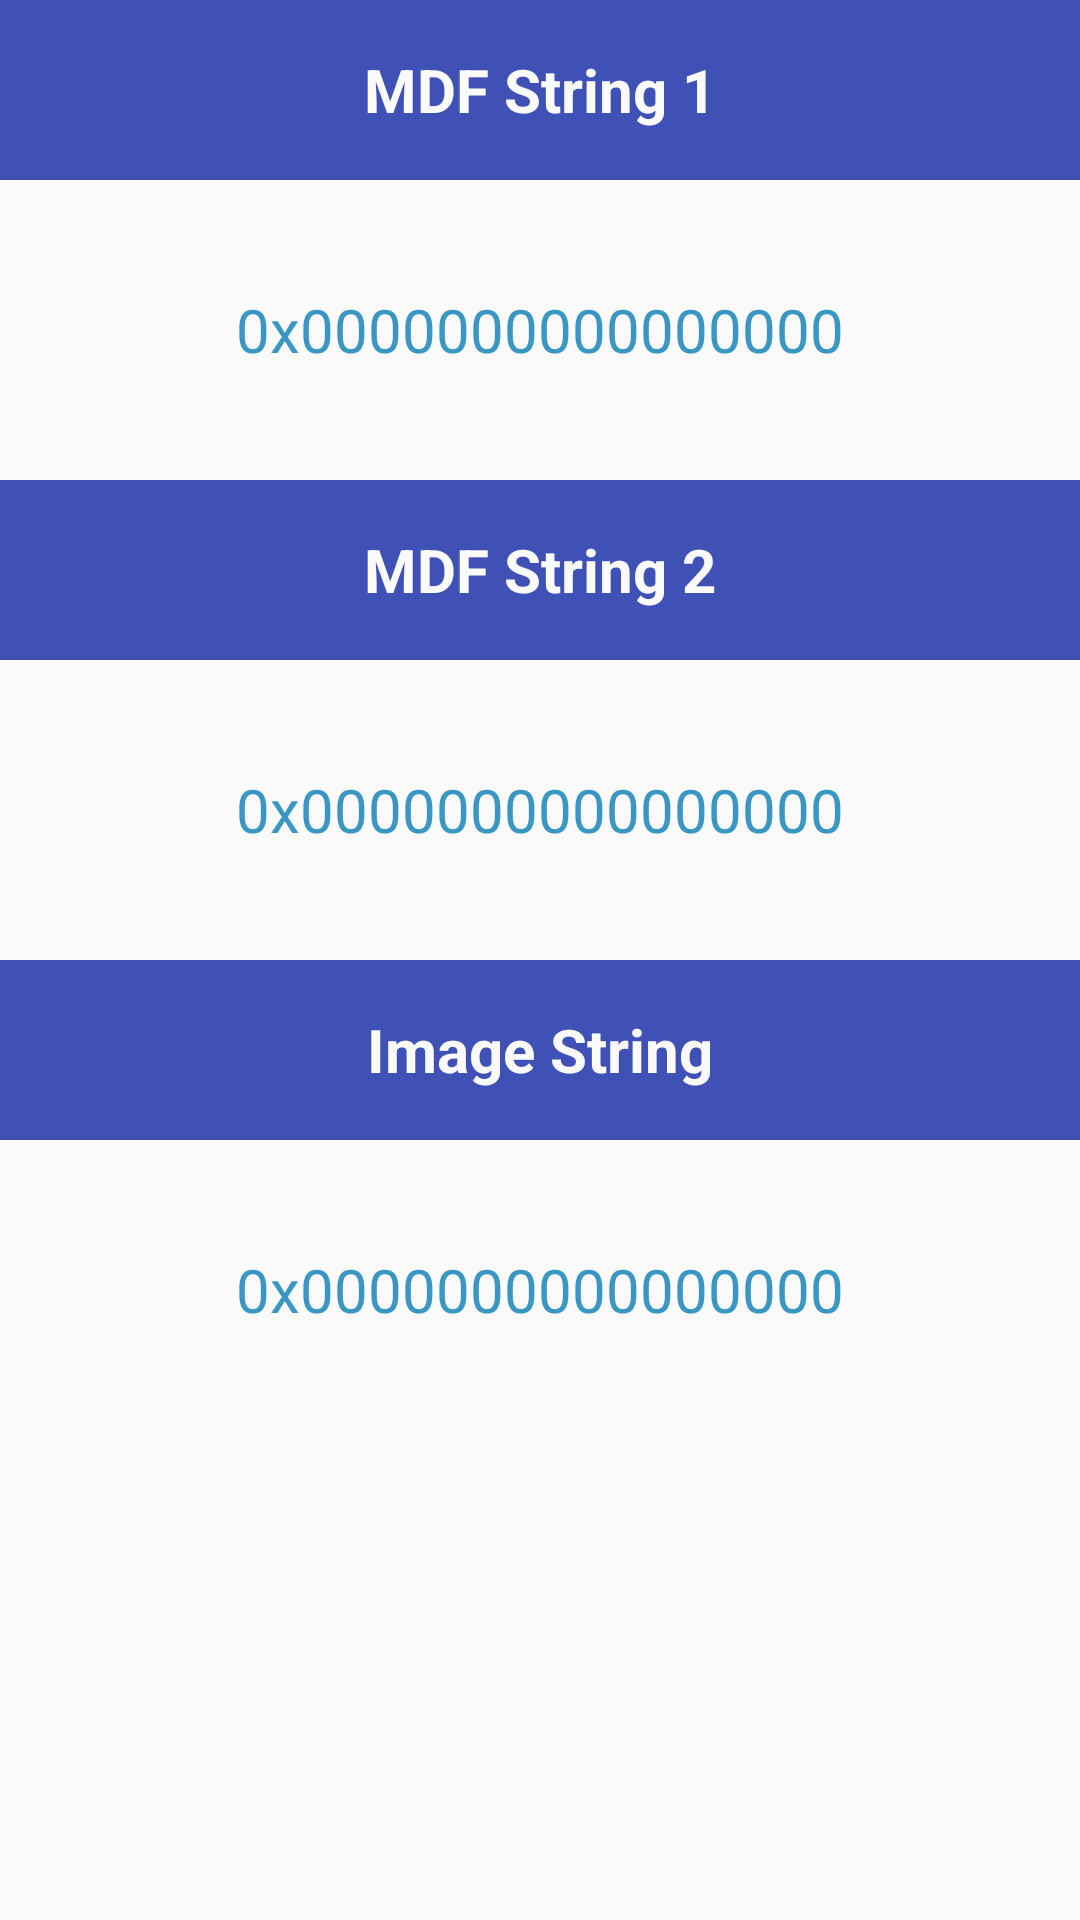

Produce the Android XML layout that renders to this screen, including the resource entries it uses.
<!-- AndroidManifest.xml: application theme AppTheme -->
<!-- res/layout/dialog_data_inspector.xml -->
<?xml version="1.0" encoding="utf-8"?>
<LinearLayout xmlns:android="http://schemas.android.com/apk/res/android"
    android:orientation="vertical" android:layout_width="match_parent"
    android:layout_height="wrap_content" xmlns:app="http://schemas.android.com/apk/res-auto">

    <TextView
        android:id="@+id/label_mdf1"
        android:layout_width="match_parent"
        android:layout_height="60dp"
        android:gravity="center"
        android:text="MDF String 1"
        android:textSize="20dp"
        android:textStyle="bold"
        android:textColor="@color/colorLabelDialogTitle"
        android:background="@color/colorAppTheme"
        app:layout_constraintStart_toStartOf="parent"
        app:layout_constraintTop_toTopOf="parent" />

    <TextView
        android:id="@+id/label_mdf1_content"
        android:layout_width="match_parent"
        android:layout_height="100dp"
        android:gravity="center"
        android:textSize="20dp"
        android:textColor="@color/colorSecondaryTheme"
        android:text="0x0000000000000000"
        app:layout_constraintStart_toStartOf="parent"
        app:layout_constraintTop_toTopOf="parent" />

    <TextView
        android:id="@+id/label_mdf2"
        android:layout_width="match_parent"
        android:layout_height="60dp"
        android:gravity="center"
        android:textSize="20dp"
        android:textStyle="bold"
        android:textColor="@color/colorLabelDialogTitle"
        android:background="@color/colorAppTheme"
        android:text="MDF String 2"
        app:layout_constraintStart_toStartOf="parent"
        app:layout_constraintTop_toTopOf="parent" />

    <TextView
        android:id="@+id/label_mdf2_content"
        android:layout_width="match_parent"
        android:layout_height="100dp"
        android:gravity="center"
        android:textSize="20dp"
        android:textColor="@color/colorSecondaryTheme"
        android:text="0x0000000000000000"
        app:layout_constraintStart_toStartOf="parent"
        app:layout_constraintTop_toTopOf="parent" />

    <TextView
        android:id="@+id/label_image"
        android:layout_width="match_parent"
        android:layout_height="60dp"
        android:gravity="center"
        android:textSize="20dp"
        android:textStyle="bold"
        android:textColor="@color/colorLabelDialogTitle"
        android:background="@color/colorAppTheme"
        android:text="Image String"
        app:layout_constraintStart_toStartOf="parent"
        app:layout_constraintTop_toTopOf="parent" />

    <TextView
        android:id="@+id/label_image_content"
        android:layout_width="match_parent"
        android:layout_height="100dp"
        android:gravity="center"
        android:textSize="20dp"
        android:textColor="@color/colorSecondaryTheme"
        android:text="0x0000000000000000"
        app:layout_constraintStart_toStartOf="parent"
        app:layout_constraintTop_toTopOf="parent" />
</LinearLayout>
<!-- resources referenced by this layout -->
<resources>
  <color name="colorAppTheme">#3f51b5</color>
  <color name="colorLabelDialogTitle">#FAFAFA</color>
  <color name="colorSecondaryTheme">#3A96C2</color>
  <style name="AppTheme" parent="Theme.AppCompat.Light.DarkActionBar">
          
          <item name="colorPrimary">@color/colorAppTheme</item>
          <item name="colorPrimaryDark">@color/colorPrimaryDark</item>
          <item name="colorAccent">@color/colorAccent</item>
      </style>
  <color name="colorPrimaryDark">#00574B</color>
  <color name="colorAccent">#D81B60</color>
</resources>
